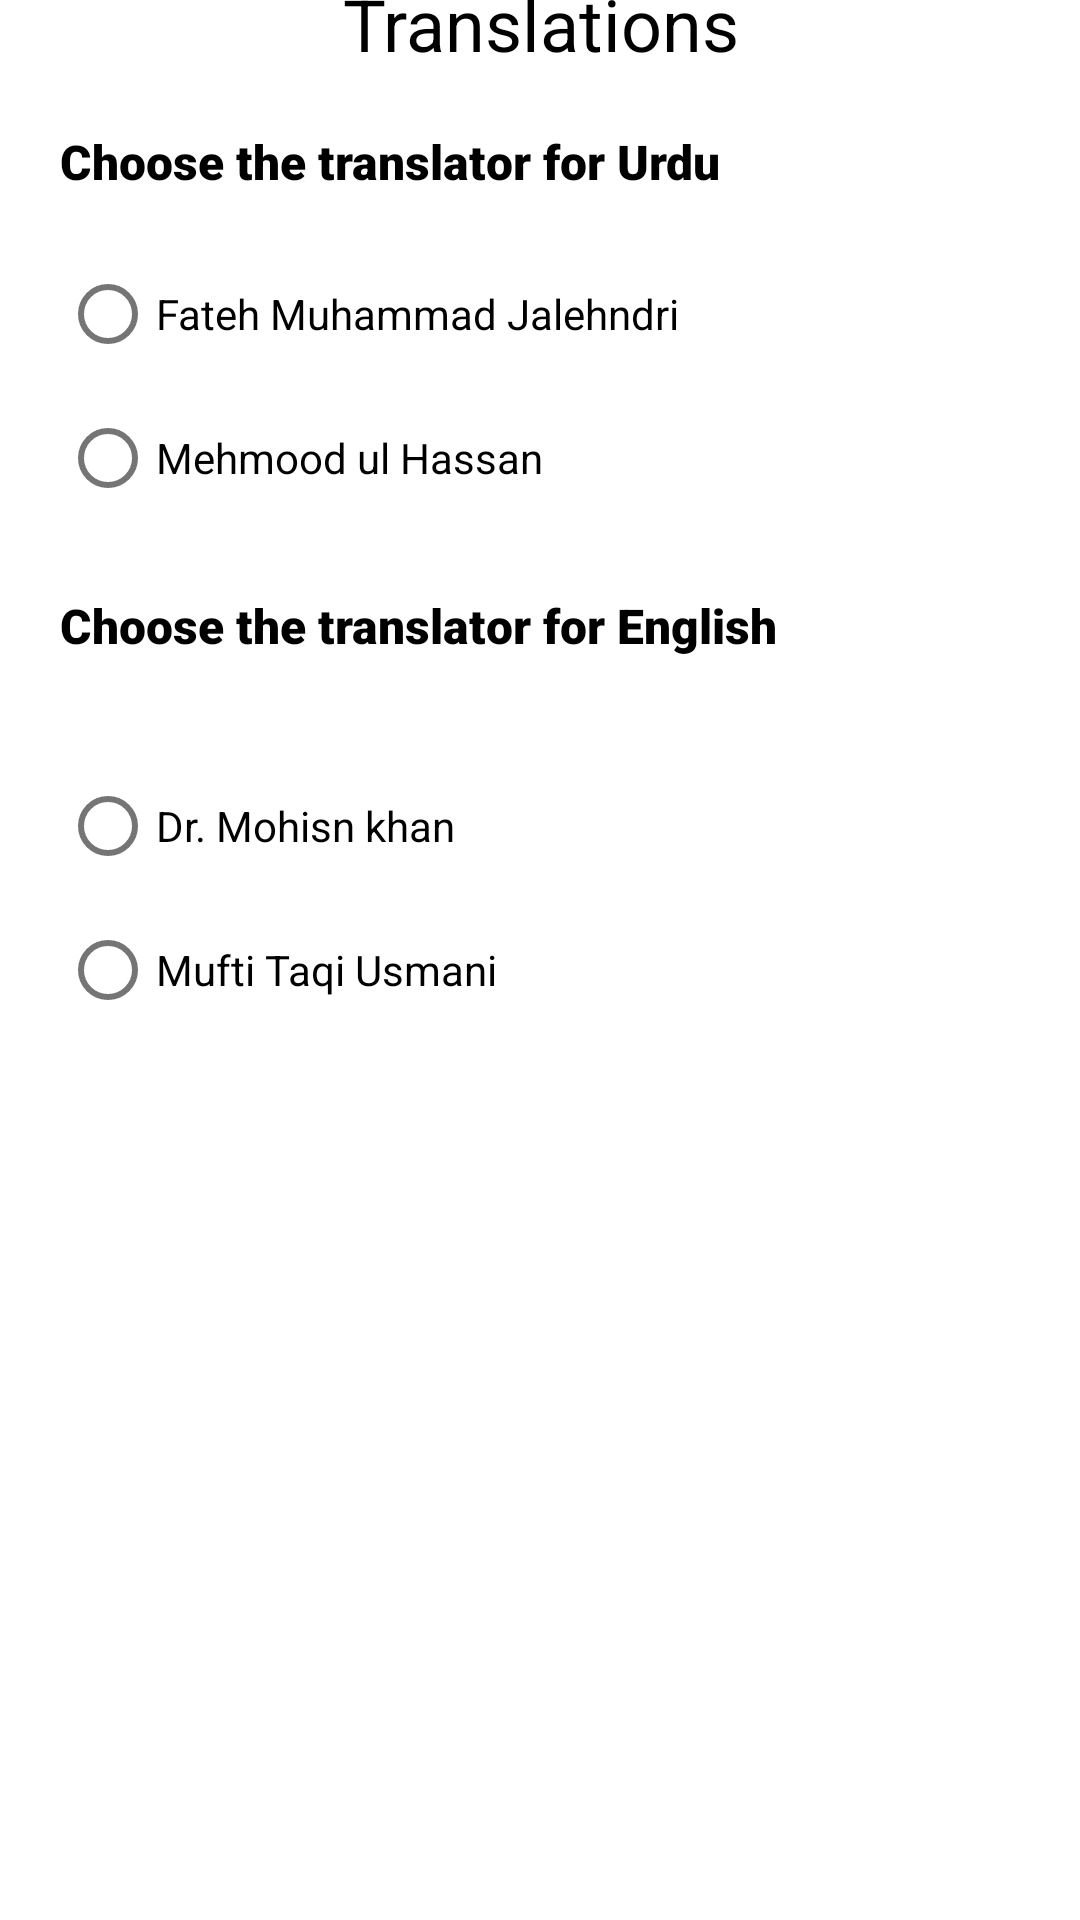

Write the Android layout XML for this screen, with the resource values it uses.
<!-- AndroidManifest.xml: application theme Theme.QuranAppV3 -->
<!-- res/layout/fragment_settings.xml -->
<?xml version="1.0" encoding="utf-8"?>
<FrameLayout
    xmlns:android="http://schemas.android.com/apk/res/android"
    xmlns:app="http://schemas.android.com/apk/res-auto"
    xmlns:tools="http://schemas.android.com/tools"
    android:layout_width="match_parent"
    android:layout_height="match_parent"
    android:id="@+id/settings_conatiner"
    tools:context=".ui.settings.settingsFragment">

    <LinearLayout
        android:layout_width="match_parent"
        android:layout_height="match_parent"
        android:gravity="center|start"
        android:orientation="vertical">

        <TextView
            android:id="@+id/textView2"
            android:layout_width="match_parent"
            android:layout_height="wrap_content"
            android:layout_marginTop="16dp"
            android:layout_marginBottom="19dp"
            android:gravity="center"
            android:text="Translations"
            android:textColor="#000000"
            android:textSize="24sp" />

        <TextView
            android:id="@+id/textView3"
            android:layout_width="wrap_content"
            android:layout_height="wrap_content"
            android:layout_marginStart="20dp"
            android:layout_marginBottom="16dp"
            android:fontFamily="sans-serif-black"
            android:text="Choose the translator for Urdu"
            android:textColor="#000000"
            android:textSize="16sp" />

        <RadioGroup
            android:id="@+id/urduRb"
            android:layout_width="wrap_content"
            android:layout_height="wrap_content"
            android:layout_marginStart="20dp"
            android:layout_marginEnd="20dp"
            android:layout_marginBottom="21dp">

            <RadioButton
                android:id="@+id/radioButton1"
                android:layout_width="match_parent"
                android:layout_height="wrap_content"
                android:text="Fateh Muhammad Jalehndri" />

            <RadioButton
                android:id="@+id/radioButton2"
                android:layout_width="match_parent"
                android:layout_height="wrap_content"
                android:text="Mehmood ul Hassan" />
        </RadioGroup>

        <TextView
            android:id="@+id/textView9"
            android:layout_width="wrap_content"
            android:layout_height="wrap_content"
            android:layout_marginStart="20dp"
            android:layout_marginBottom="32dp"
            android:fontFamily="sans-serif-black"
            android:text="Choose the translator for English"
            android:textColor="#000000"
            android:textSize="16sp" />

        <RadioGroup
            android:id="@+id/englishRb"
            android:layout_width="206dp"
            android:layout_height="wrap_content"
            android:layout_marginStart="20dp"
            android:layout_marginEnd="20dp"
            android:layout_marginBottom="37dp">

            <RadioButton
                android:id="@+id/radioButton3"
                android:layout_width="match_parent"
                android:layout_height="wrap_content"
                android:text="Dr. Mohisn khan" />

            <RadioButton
                android:id="@+id/radioButton4"
                android:layout_width="match_parent"
                android:layout_height="wrap_content"
                android:text="Mufti Taqi Usmani" />
        </RadioGroup>

        <Button
            android:id="@+id/button8"
            android:layout_width="match_parent"
            android:layout_height="wrap_content"
            android:layout_marginLeft="20dp"
            android:layout_marginRight="20dp"
            android:layout_marginBottom="280dp"
            android:backgroundTint="#000000"
            android:gravity="center"
            android:text="UPDATE SETTINGS" />

    </LinearLayout>
</FrameLayout>
<!-- resources referenced by this layout -->
<resources>
  <style name="Theme.QuranAppV3" parent="Theme.MaterialComponents.DayNight.DarkActionBar">
          
          <item name="colorPrimary">@color/black</item>
          <item name="colorPrimaryVariant">@color/black</item>
          <item name="colorOnPrimary">@color/white</item>
          
          <item name="colorSecondary">@color/teal_200</item>
          <item name="colorSecondaryVariant">@color/teal_700</item>
          <item name="colorOnSecondary">@color/black</item>
          
          <item name="android:statusBarColor" tools:targetApi="l">?attr/colorPrimaryVariant</item>
          
      </style>
  <!-- not gathered from this repository: default colours our renderer supplied (Android Studio template values) -->
  <color name="teal_200">#FF03DAC5</color>
  <color name="teal_700">#FF018786</color>
  <color name="black">#FF000000</color>
  <color name="white">#FFFFFFFF</color>
</resources>
